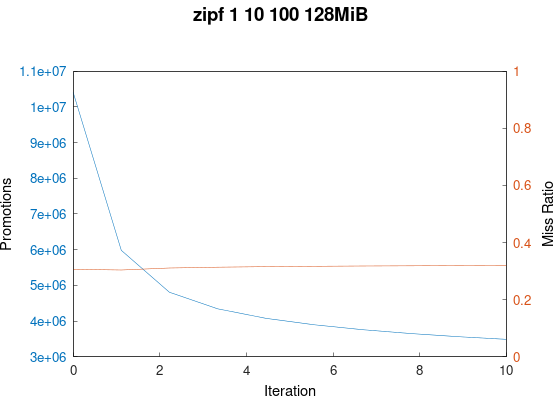

Data behind this chart, as committed beside it:
trace_path, cache_size(MiB), miss_ratio, n_req, n_promoted
../trace/zipf_1_10_100.oracleGeneral, 128, 0.3065, 100000000, 10406864
../trace/zipf_1_10_100.oracleGeneral, 128, 0.304, 100000000, 5981407
../trace/zipf_1_10_100.oracleGeneral, 128, 0.3109, 100000000, 4808570
../trace/zipf_1_10_100.oracleGeneral, 128, 0.3137, 100000000, 4345066
../trace/zipf_1_10_100.oracleGeneral, 128, 0.3156, 100000000, 4079674
../trace/zipf_1_10_100.oracleGeneral, 128, 0.3169, 100000000, 3898675
../trace/zipf_1_10_100.oracleGeneral, 128, 0.3179, 100000000, 3761452
../trace/zipf_1_10_100.oracleGeneral, 128, 0.3187, 100000000, 3653564
../trace/zipf_1_10_100.oracleGeneral, 128, 0.3194, 100000000, 3564402
../trace/zipf_1_10_100.oracleGeneral, 128, 0.3199, 100000000, 3489759
